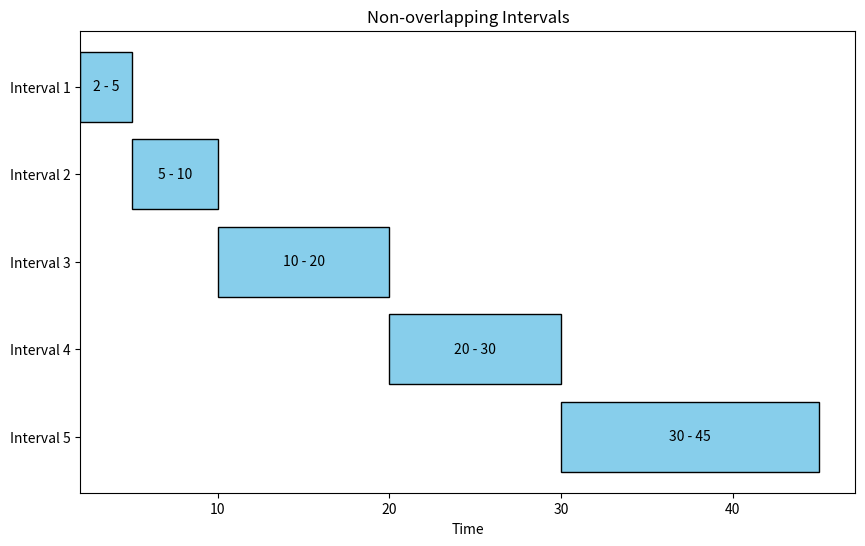

Here is the Python script that generated this plot:
import matplotlib.pyplot as plt

intervals = [(2, 5), (5, 10), (10, 20), (20, 30), (30, 45)]

# sorting the intervals
intervals.sort(key=lambda x: x[1])
print(intervals)

# Create a figure and axis
fig, ax = plt.subplots(figsize=(10, 6))

# Plot the intervals as horizontal bars
for i, interval in enumerate(intervals):
    ax.barh(i, interval[1] - interval[0], left=interval[0], color='skyblue', edgecolor='black')
    ax.text(interval[0] + (interval[1] - interval[0]) / 2, i, f"{interval[0]} - {interval[1]}", ha='center', va='center', color='black')

# Set y-axis labels
ax.set_yticks(range(len(intervals)))
ax.set_yticklabels([f"Interval {i+1}" for i in range(len(intervals))])

# Set x-axis label
ax.set_xlabel('Time')

# Set title
ax.set_title('Non-overlapping Intervals')

# Invert y-axis
ax.invert_yaxis()

# Show plot
plt.show()
